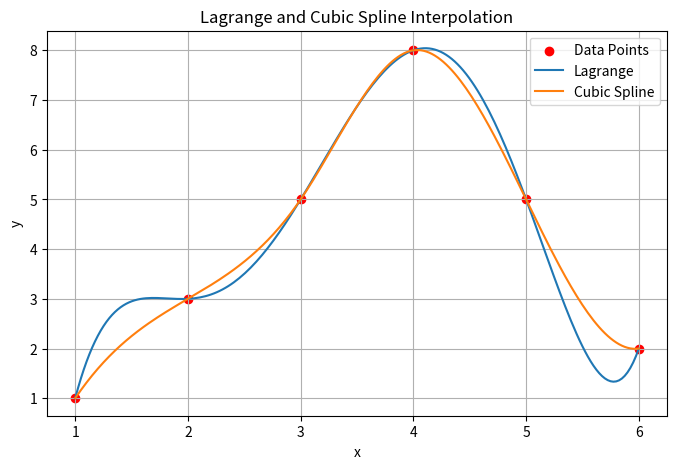

Source code (Python):
import numpy as np
import matplotlib.pyplot as plt

from scipy.interpolate import lagrange
from scipy.interpolate import CubicSpline
x = np.array([1,2,3,4,5,6])
y = np.array([1,3,5,8,5,2])
poly = lagrange(x, y)

print("Polynomial:")
print(poly)
spline = CubicSpline(x, y)
xx = np.linspace(1, 6, 200)

plt.figure(figsize=(8,5))

plt.scatter(x, y, color="red", label="Data Points")

plt.plot(xx, poly(xx), label="Lagrange")

plt.plot(xx, spline(xx), label="Cubic Spline")

plt.xlabel("x")
plt.ylabel("y")
plt.title("Lagrange and Cubic Spline Interpolation")

plt.grid(True)
plt.legend()

plt.show()
print("Spline(2.5) =", spline(2.5))
print("Spline(4.5) =", spline(4.5))
